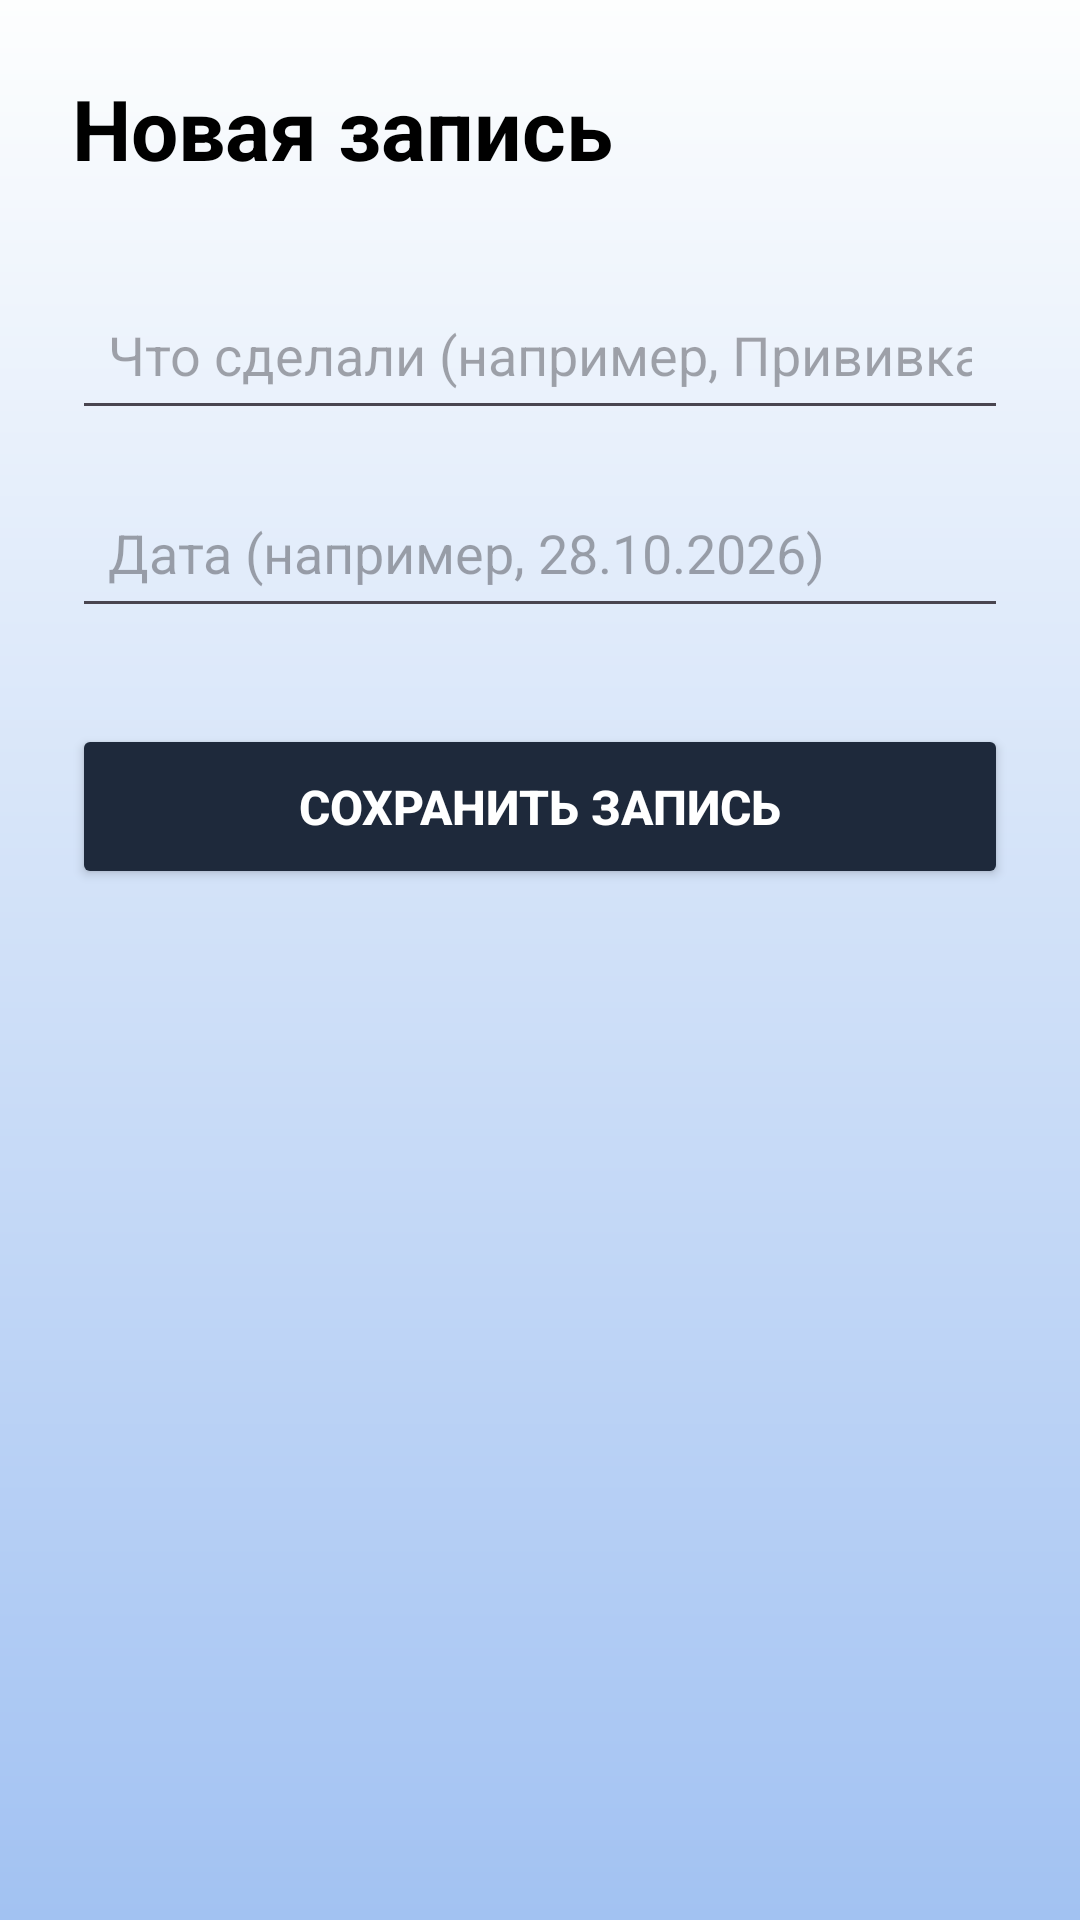

This screen was rendered from an Android layout file. Write that file and the resources it references.
<!-- AndroidManifest.xml: application theme Theme.LapkaApp -->
<!-- res/layout/activity_add_medical_record.xml -->
<?xml version="1.0" encoding="utf-8"?>
<LinearLayout xmlns:android="http://schemas.android.com/apk/res/android"
    android:layout_width="match_parent"
    android:layout_height="match_parent"
    android:orientation="vertical"
    android:padding="24dp"
    android:background="@drawable/background_gradient">
    <TextView
        android:layout_width="wrap_content"
        android:layout_height="wrap_content"
        android:text="Новая запись"
        android:textSize="28sp"
        android:textStyle="bold"
        android:textColor="#000000"
        android:layout_marginBottom="32dp"/>

    <EditText
        android:id="@+id/etRecordTitleInput"
        android:layout_width="match_parent"
        android:layout_height="50dp"
        android:hint="Что сделали (например, Прививка)"
        android:inputType="textCapSentences"
        android:padding="12dp"
        android:layout_marginBottom="16dp"/>

    <EditText
        android:id="@+id/etRecordDateInput"
        android:layout_width="match_parent"
        android:layout_height="50dp"
        android:hint="Дата (например, 28.10.2026)"
        android:inputType="date"
        android:padding="12dp"
        android:layout_marginBottom="32dp"/>

    <Button
        android:id="@+id/btnSaveRecord"
        android:layout_width="match_parent"
        android:layout_height="55dp"
        android:text="Сохранить запись"
        android:textColor="#FFFFFF"
        android:backgroundTint="#1E293B"
        android:textSize="16sp"
        android:textStyle="bold"/>
</LinearLayout>
<!-- resources referenced by this layout -->
<resources>
  <!-- drawable background_gradient (drawable) -->
  <?xml version="1.0" encoding="utf-8"?>
  <shape xmlns:android="http://schemas.android.com/apk/res/android"
      android:shape="rectangle">
      <gradient
          android:startColor="#FDFEFE"
          android:endColor="#A2C2F2"
          android:angle="270" />
  </shape>
  <style name="Theme.LapkaApp" parent="Base.Theme.LapkaApp" />
  <style name="Base.Theme.LapkaApp" parent="Theme.Material3.DayNight.NoActionBar">
          
          
      </style>
</resources>
